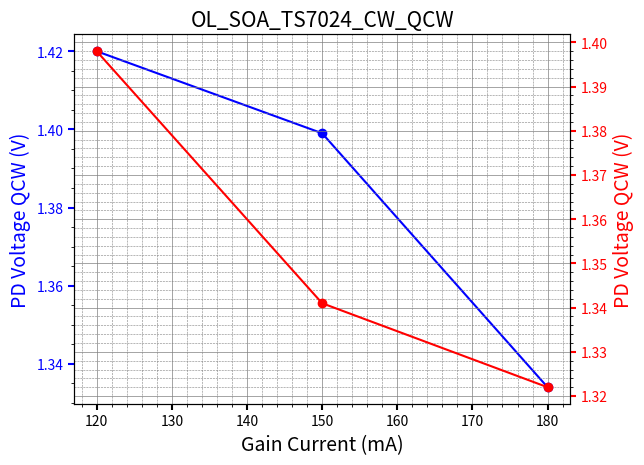

Write Python code to recreate this figure.
#%%
import numpy as np
import pandas as pd
import matplotlib.pyplot as plt
#%%
Gain_Curr = [120, 150, 180]
V_CW  = [1.398, 1.341, 1.322]
V_QCW = [1.420, 1.399, 1.334]

fig, ax = plt.subplots()
twin1 = ax.twinx()
p1, = ax.plot(Gain_Curr, V_QCW , "-bo", label="PD Voltage QCW")
p2, = twin1.plot(Gain_Curr, V_CW , "-ro", label="PD Voltage QCW")
#ax.set_xlim(104, 126)
#ax.set_ylim(0.5, 1.5)
#twin1.set_ylim(0.5, 1.5)

ax.set_title('OL_SOA_TS7024_CW_QCW', fontsize=15) 
ax.set_xlabel("Gain Current (mA)", fontsize=14)
ax.set_ylabel("PD Voltage QCW (V)", fontsize=14)
twin1.set_ylabel("PD Voltage QCW (V)", fontsize=14)
ax.yaxis.label.set_color(p1.get_color())
twin1.yaxis.label.set_color(p2.get_color())
tkw = dict(size=4, width=1.5)
ax.tick_params(axis='y', colors=p1.get_color(), **tkw)
twin1.tick_params(axis='y', colors=p2.get_color(), **tkw)
ax.tick_params(axis='x', **tkw)
ax.minorticks_on()
twin1.minorticks_on()
twin1.yaxis.grid(color = 'grey', which='major', linestyle = '-', linewidth = 0.5)
ax.xaxis.grid(color = 'grey', which='major', linestyle = '-', linewidth = 0.5)
twin1.yaxis.grid(color = 'grey', which='minor', linestyle = '--', linewidth = 0.4)
ax.xaxis.grid(color = 'grey', which='minor', linestyle = '--', linewidth = 0.4)
#ax.legend(handles=[p1,p2], bbox_to_anchor=(0.45,0.95))
#plt.savefig('OL_'+str(Device)+'_'+str(Set_temp)+'C_Power_'+str(diode)+'_1.png',dpi=300)
plt.show()